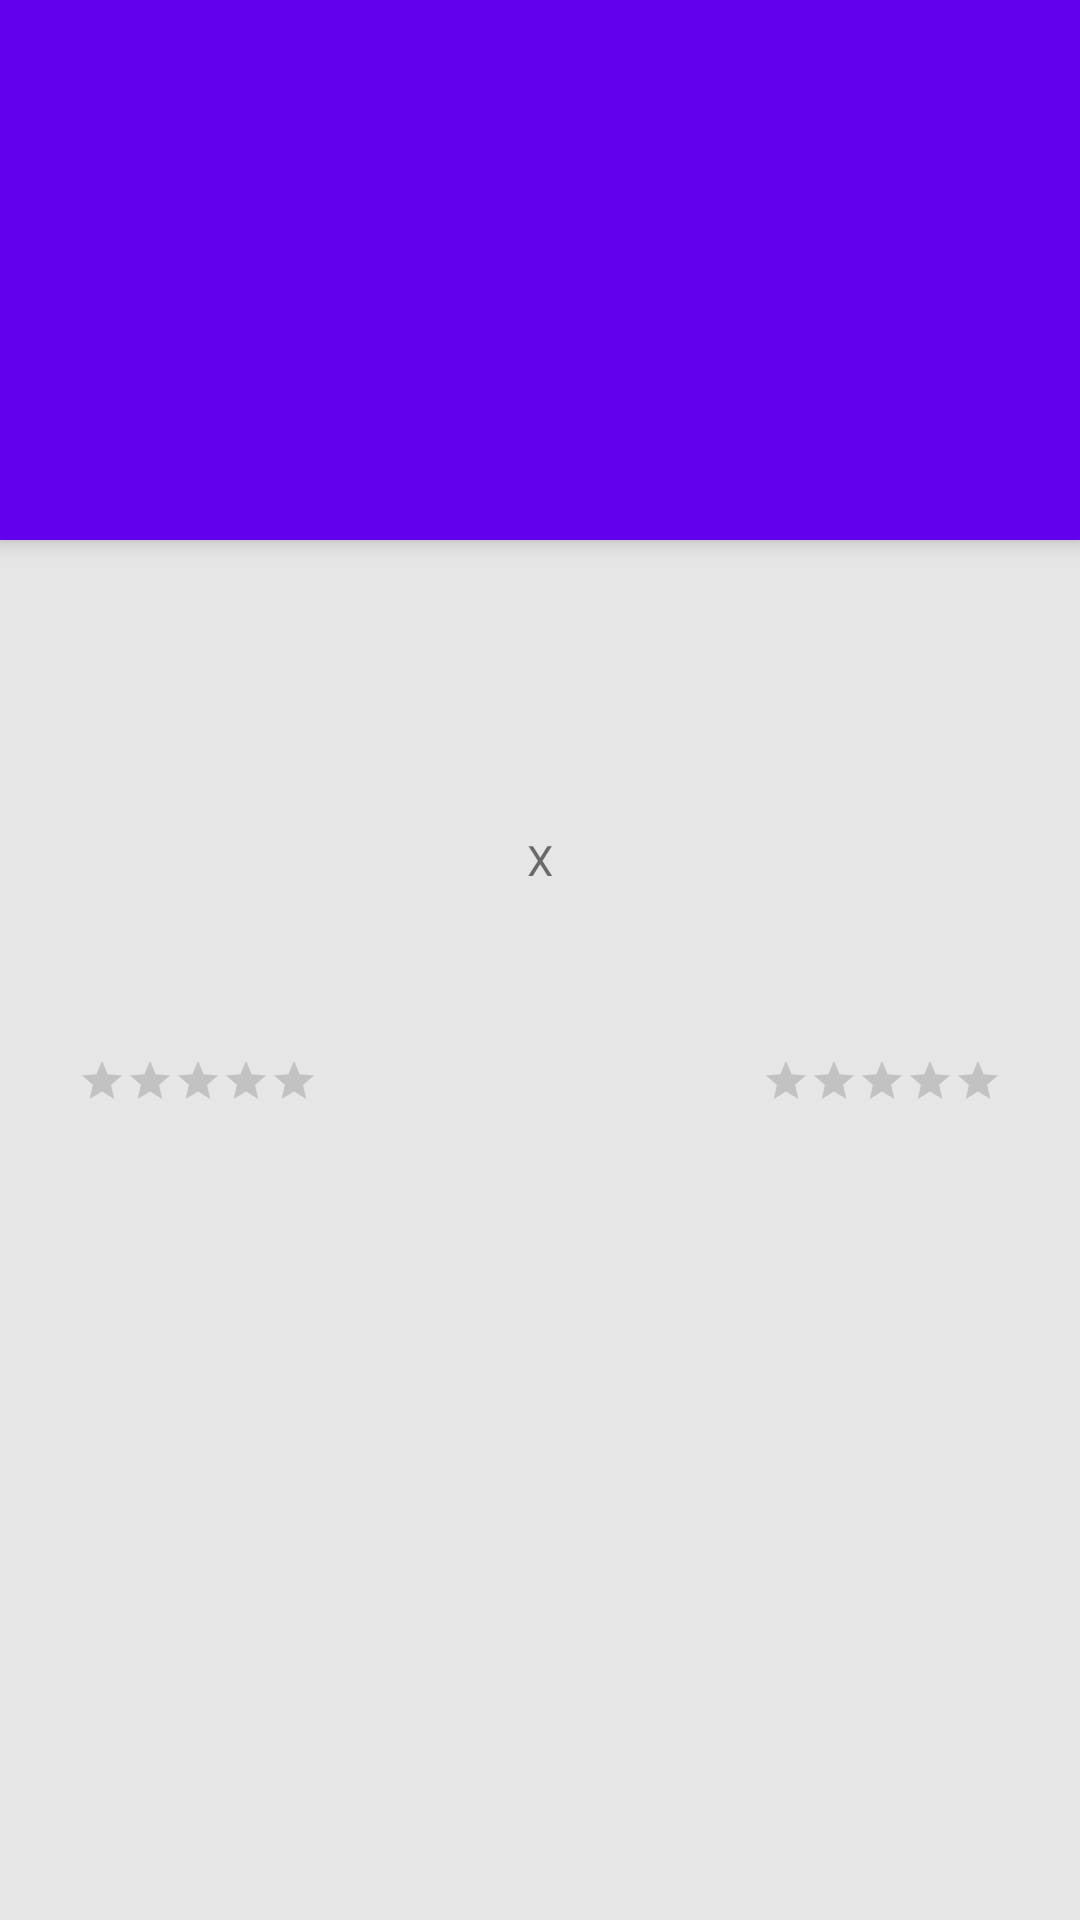

Layout XML and referenced resources for this Android screen:
<!-- AndroidManifest.xml: activity theme Theme.DIOAula.delBar -->
<!-- res/layout/activity_detail.xml -->
<?xml version="1.0" encoding="utf-8"?>
<androidx.coordinatorlayout.widget.CoordinatorLayout xmlns:android="http://schemas.android.com/apk/res/android"
    xmlns:app="http://schemas.android.com/apk/res-auto"
    xmlns:tools="http://schemas.android.com/tools"
    android:layout_width="match_parent"
    android:layout_height="match_parent"
    android:fitsSystemWindows="true"
    tools:context=".ui.DetailActivity">

    

    <com.google.android.material.appbar.AppBarLayout
        android:layout_width="match_parent"
        android:layout_height="@dimen/app_bar_height"
        android:fitsSystemWindows="true">

        <com.google.android.material.appbar.CollapsingToolbarLayout
            android:layout_width="match_parent"
            android:layout_height="match_parent"
            android:fitsSystemWindows="true"
            app:collapsedTitleTextAppearance="@style/TextAppearance.App.CollapsingToolbar.Collapsed"
            app:expandedTitleTextAppearance="@style/TextAppearance.App.CollapsingToolbar.Expanded">

            <androidx.appcompat.widget.AppCompatImageView
                android:id="@+id/ivPlace"
                android:layout_width="match_parent"
                android:layout_height="match_parent"
                android:fitsSystemWindows="true"
                android:scaleType="centerCrop" />

            <com.google.android.material.appbar.MaterialToolbar
                android:id="@+id/toolbar"
                style="@style/Widget.MaterialComponents.Toolbar.Primary"
                android:layout_width="match_parent"
                android:layout_height="?attr/actionBarSize"
                android:background="@android:color/transparent"
                android:elevation="0dp" />

        </com.google.android.material.appbar.CollapsingToolbarLayout>

    </com.google.android.material.appbar.AppBarLayout>

    <androidx.core.widget.NestedScrollView
        android:layout_width="match_parent"
        android:layout_height="match_parent"
        android:fillViewport="true"
        app:layout_behavior="@string/appbar_scrolling_view_behavior"
        android:background="@color/card_bk">

        <androidx.constraintlayout.widget.ConstraintLayout
            android:layout_width="match_parent"
            android:layout_height="wrap_content">

            <androidx.appcompat.widget.AppCompatImageView
                android:id="@+id/ivHomeTeam"
                android:layout_width="@dimen/team_image"
                android:layout_height="@dimen/team_image"
                android:layout_marginStart="@dimen/margin_default"
                android:layout_marginTop="@dimen/margin_default"
                android:contentDescription="@string/time_casa"
                app:layout_constraintStart_toStartOf="parent"
                app:layout_constraintTop_toBottomOf="@+id/tvDescription"
                tools:srcCompat="@tools:sample/avatars" />

            <com.google.android.material.textview.MaterialTextView
                android:id="@+id/tvDescription"
                android:layout_width="0dp"
                android:layout_height="wrap_content"
                android:layout_marginStart="@dimen/margin_default"
                android:layout_marginTop="@dimen/margin_default"
                android:layout_marginEnd="@dimen/margin_default"
                android:gravity="center"
                android:textAppearance="@style/TextAppearance.AppCompat.Medium"
                app:layout_constraintEnd_toEndOf="parent"
                app:layout_constraintStart_toStartOf="parent"
                app:layout_constraintTop_toTopOf="parent"
                tools:text="Match Description" />

            <androidx.appcompat.widget.AppCompatRatingBar
                android:id="@+id/rbHomeTeamStars"
                style="@style/Widget.AppCompat.RatingBar.Small"
                android:layout_width="wrap_content"
                android:layout_height="wrap_content"
                android:layout_marginTop="@dimen/margin_default"
                app:layout_constraintEnd_toEndOf="@+id/ivHomeTeam"
                app:layout_constraintStart_toStartOf="@+id/ivHomeTeam"
                app:layout_constraintTop_toBottomOf="@+id/ivHomeTeam" />

            <com.google.android.material.textview.MaterialTextView
                android:id="@+id/tvHomeTeamName"
                android:layout_width="wrap_content"
                android:layout_height="wrap_content"
                android:layout_marginTop="@dimen/margin_default"
                android:textAppearance="@style/TextAppearance.AppCompat.Medium"
                app:layout_constraintEnd_toEndOf="@+id/ivHomeTeam"
                app:layout_constraintStart_toStartOf="@+id/ivHomeTeam"
                app:layout_constraintTop_toBottomOf="@+id/rbHomeTeamStars"
                tools:text="Home Team" />

            <com.google.android.material.textview.MaterialTextView
                android:id="@+id/tvHomeTeamScore"
                android:layout_width="wrap_content"
                android:layout_height="wrap_content"
                android:gravity="center"
                android:textAppearance="@style/TextAppearance.AppCompat.Large"
                app:layout_constraintBottom_toBottomOf="@+id/ivHomeTeam"
                app:layout_constraintEnd_toStartOf="@+id/tvVersus"
                app:layout_constraintStart_toEndOf="@+id/ivHomeTeam"
                app:layout_constraintTop_toTopOf="@+id/ivHomeTeam"
                tools:text="99" />

            <com.google.android.material.textview.MaterialTextView
                android:id="@+id/tvVersus"
                android:layout_width="wrap_content"
                android:layout_height="wrap_content"
                android:gravity="center"
                android:text="@string/x"
                app:layout_constraintBottom_toBottomOf="@+id/ivHomeTeam"
                app:layout_constraintEnd_toEndOf="parent"
                app:layout_constraintStart_toStartOf="parent"
                app:layout_constraintTop_toTopOf="@+id/ivHomeTeam" />

            <androidx.appcompat.widget.AppCompatImageView
                android:id="@+id/ivAwayTeam"
                android:layout_width="@dimen/team_image"
                android:layout_height="@dimen/team_image"
                android:layout_marginTop="@dimen/margin_default"
                android:layout_marginEnd="@dimen/margin_default"
                app:layout_constraintEnd_toEndOf="parent"
                app:layout_constraintTop_toBottomOf="@+id/tvDescription"
                tools:srcCompat="@tools:sample/avatars" />

            <androidx.appcompat.widget.AppCompatRatingBar
                android:id="@+id/rbAwayTeamStars"
                style="@style/Widget.AppCompat.RatingBar.Small"
                android:layout_width="wrap_content"
                android:layout_height="wrap_content"
                android:layout_marginTop="@dimen/margin_default"
                app:layout_constraintEnd_toEndOf="@+id/ivAwayTeam"
                app:layout_constraintStart_toStartOf="@+id/ivAwayTeam"
                app:layout_constraintTop_toBottomOf="@+id/ivAwayTeam" />

            <com.google.android.material.textview.MaterialTextView
                android:id="@+id/tvAwayTeamName"
                android:layout_width="wrap_content"
                android:layout_height="wrap_content"
                android:layout_marginTop="@dimen/margin_default"
                android:textAppearance="@style/TextAppearance.AppCompat.Medium"
                app:layout_constraintEnd_toEndOf="@+id/ivAwayTeam"
                app:layout_constraintStart_toStartOf="@+id/ivAwayTeam"
                app:layout_constraintTop_toBottomOf="@+id/rbAwayTeamStars"
                tools:text="Away Team" />

            <com.google.android.material.textview.MaterialTextView
                android:id="@+id/tvAwayTeamScore"
                android:layout_width="wrap_content"
                android:layout_height="wrap_content"
                android:gravity="center"
                android:textAppearance="@style/TextAppearance.AppCompat.Large"
                app:layout_constraintBottom_toBottomOf="@+id/ivAwayTeam"
                app:layout_constraintEnd_toStartOf="@+id/ivAwayTeam"
                app:layout_constraintStart_toEndOf="@+id/tvVersus"
                app:layout_constraintTop_toTopOf="@+id/ivAwayTeam"
                tools:text="99" />
        </androidx.constraintlayout.widget.ConstraintLayout>
    </androidx.core.widget.NestedScrollView>

</androidx.coordinatorlayout.widget.CoordinatorLayout>
<!-- resources referenced by this layout -->
<resources>
  <color name="card_bk">#E6E6E6</color>
  <dimen name="app_bar_height">180dp</dimen>
  <dimen name="margin_default">16dp</dimen>
  <dimen name="team_image">100dp</dimen>
  <string name="time_casa">Home team image</string>
  <string name="x" translatable="false">X</string>
  <style name="TextAppearance.App.CollapsingToolbar.Collapsed" parent="TextAppearance.MaterialComponents.Headline6">
          <item name="android:textColor">?attr/colorOnPrimary</item>
      </style>
  <style name="TextAppearance.App.CollapsingToolbar.Expanded" parent="TextAppearance.MaterialComponents.Headline5">
          <item name="android:textColor">?attr/colorOnPrimary</item>
      </style>
  <style name="Theme.DIOAula.delBar" parent="Theme.MaterialComponents.DayNight.NoActionBar">
          <item name="android:windowTranslucentStatus">true</item>
      </style>
</resources>
